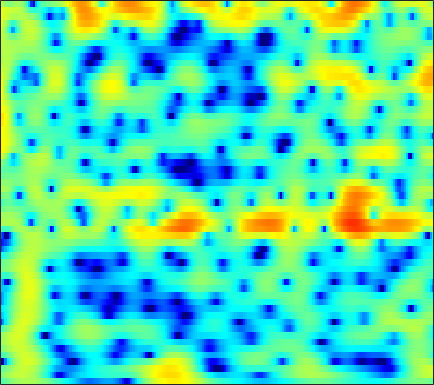

Source data for this figure (header and first rows):
-2.4501, -1.94, -1.284, -0.66547, -0.2302, 0.29329, 0.75124, 1.0486, 1.38, 1.6406, 1.8187, 1.895, 1.9261, 1.8891, 1.8087, 1.6434, 1.4142, 1.2036, 0.86636, 0.47121, 0.034224, -0.32553, -0.84076, -1.3865
0.07074, 0.4917, 1.012, 1.481, 1.794, 2.161, 2.464, 2.644, 2.812, 2.894, 2.881, 2.805, 2.61, 2.301, 1.991, 1.462, 0.7945, 0.1938, -0.7501, -1.882, -3.228, -4.402, -6.236, -8.456
-1.448, -1.144, -0.6161, 0.006469, 0.499, 1.15, 1.751, 2.149, 2.592, 2.914, 3.104, 3.155, 3.097, 2.885, 2.627, 2.142, 1.498, 0.9084, -0.02473, -1.118, -2.369, -3.396, -4.851, -6.368
-27.76, -20.68, -11.04, -6.389, -4.012, -1.645, 0.1143, 1.144, 2.213, 2.982, 3.498, 3.742, 3.87, 3.807, 3.637, 3.263, 2.727, 2.227, 1.431, 0.5079, -0.529, -1.367, -2.551, -3.787
-3.144, -2.699, -1.925, -1.004, -0.2697, 0.6886, 1.558, 2.123, 2.739, 3.176, 3.444, 3.526, 3.477, 3.252, 2.975, 2.457, 1.78, 1.165, 0.2056, -0.9034, -2.172, -3.226, -4.769, -6.45
-0.213, 0.3265, 0.9916, 1.59, 1.994, 2.463, 2.837, 3.053, 3.239, 3.29, 3.205, 3.045, 2.706, 2.216, 1.754, 1.016, 0.1382, -0.6019, -1.693, -2.909, -4.266, -5.383, -7.034, -8.931
0.9134, 1.415, 2.016, 2.531, 2.856, 3.197, 3.421, 3.503, 3.489, 3.321, 2.991, 2.626, 1.981, 1.152, 0.4006, -0.7556, -2.08, -3.151, -4.618, -6.014, -7.168, -7.809, -8.347, -8.602
0.5933, 1.143, 1.834, 2.458, 2.872, 3.328, 3.656, 3.799, 3.845, 3.697, 3.34, 2.918, 2.138, 1.073, 0.06044, -1.633, -3.818, -5.894, -9.592, -15.39, -31.79, -22.91, -14.71, -11.09
-3.187, -2.305, -1.047, 0.1895, 1.044, 2.03, 2.824, 3.272, 3.675, 3.853, 3.795, 3.591, 3.105, 2.374, 1.665, 0.519, -0.8324, -1.947, -3.477, -4.877, -5.946, -6.44, -6.72, -6.686
-14.78, -10.45, -6.36, -3.415, -1.685, 0.1512, 1.558, 2.388, 3.225, 3.775, 4.065, 4.125, 4.005, 3.666, 3.286, 2.621, 1.787, 1.071, 0.009382, -1.162, -2.431, -3.474, -5.007, -6.792
-8.708, -7.451, -5.491, -3.544, -2.202, -0.6015, 0.7486, 1.601, 2.52, 3.202, 3.655, 3.849, 3.926, 3.799, 3.572, 3.104, 2.457, 1.862, 0.9129, -0.2067, -1.513, -2.623, -4.329, -6.289
-6.838, -6.021, -4.745, -3.355, -2.316, -0.9897, 0.2192, 1.025, 1.942, 2.662, 3.18, 3.435, 3.599, 3.563, 3.406, 3.031, 2.474, 1.945, 1.099, 0.1126, -0.9825, -1.854, -3.041, -4.202
-11.15, -9.064, -6.579, -4.464, -3.065, -1.425, -0.008734, 0.8987, 1.929, 2.75, 3.362, 3.679, 3.904, 3.911, 3.771, 3.396, 2.798, 2.209, 1.24, 0.07587, -1.257, -2.333, -3.811, -5.211
-10.99, -9.137, -6.872, -4.876, -3.507, -1.829, -0.316, 0.7037, 1.901, 2.886, 3.634, 4.035, 4.357, 4.423, 4.302, 3.905, 3.236, 2.544, 1.357, -0.1812, -2.141, -3.947, -7.01, -11.21
-7.898, -8.105, -8.039, -7.207, -6.077, -4.115, -2.073, -0.6503, 1.003, 2.332, 3.333, 3.879, 4.337, 4.497, 4.429, 4.093, 3.484, 2.848, 1.763, 0.4019, -1.227, -2.633, -4.71, -6.847
-8.105, -10.51, -16.49, -23.34, -13.9, -7.548, -3.69, -1.595, 0.5276, 2.079, 3.182, 3.755, 4.216, 4.358, 4.273, 3.92, 3.313, 2.712, 1.741, 0.6334, -0.5417, -1.421, -2.502, -3.418
-2.934, -3.307, -3.569, -3.328, -2.749, -1.583, -0.2384, 0.7496, 1.921, 2.858, 3.537, 3.871, 4.066, 3.982, 3.727, 3.143, 2.265, 1.423, 0.07491, -1.488, -3.152, -4.325, -5.537, -6.136
-0.4431, -0.3509, -0.1176, 0.2475, 0.6085, 1.175, 1.794, 2.258, 2.824, 3.289, 3.606, 3.715, 3.673, 3.39, 2.999, 2.217, 1.083, -0.02882, -1.96, -4.598, -8.357, -12.6, -24.57, -18.76
-1.284, -1.033, -0.5977, -0.06713, 0.3643, 0.9691, 1.573, 2.002, 2.508, 2.914, 3.187, 3.288, 3.274, 3.06, 2.757, 2.147, 1.288, 0.4691, -0.8551, -2.432, -4.141, -5.372, -6.574, -6.958
-5.351, -4.753, -3.82, -2.824, -2.063, -1.078, -0.1569, 0.4769, 1.231, 1.853, 2.332, 2.594, 2.796, 2.83, 2.745, 2.487, 2.078, 1.681, 1.063, 0.3846, -0.3054, -0.7941, -1.358, -1.794
-13.17, -11.26, -9.087, -7.188, -5.884, -4.258, -2.781, -1.773, -0.5853, 0.4117, 1.209, 1.679, 2.133, 2.41, 2.513, 2.521, 2.4, 2.237, 1.944, 1.594, 1.21, 0.9291, 0.5708, 0.2482
-16.26, -15.32, -14.01, -12.15, -10.28, -7.645, -5.203, -3.627, -1.874, -0.4958, 0.5588, 1.164, 1.764, 2.161, 2.336, 2.433, 2.392, 2.285, 2.044, 1.723, 1.366, 1.101, 0.7763, 0.5333
-12.55, -14.96, -21.88, -20.62, -13.59, -8.16, -4.717, -2.84, -0.9951, 0.3025, 1.206, 1.664, 2.084, 2.333, 2.431, 2.47, 2.391, 2.228, 1.858, 1.289, 0.5175, -0.1686, -1.01, -1.492
-2.58, -2.879, -3.045, -2.664, -1.994, -0.8807, 0.2542, 0.9359, 1.56, 1.845, 1.752, 1.509, 1.041, 0.626, 0.5205, 0.6757, 0.9972, 1.165, 1.093, 0.4729, -0.953, -2.792, -7.059, -17.11
1.828, 1.79, 1.796, 1.89, 1.984, 2.068, 2.063, 1.937, 1.512, 0.6682, -0.7761, -2.395, -5.765, -11.37, -14.33, -8.659, -4.433, -2.498, -1.041, -0.4758, -0.5699, -0.9658, -1.728, -2.181
1.41, 1.432, 1.496, 1.51, 1.48, 1.383, 1.134, 0.8565, 0.3012, -0.5121, -1.609, -2.656, -4.213, -5.547, -5.807, -4.916, -3.378, -2.253, -1.076, -0.2419, 0.2698, 0.5024, 0.6873, 0.8156
-1.229, -0.792, -0.3651, -0.1372, -0.09244, -0.1712, -0.3674, -0.5732, -0.8707, -1.141, -1.357, -1.473, -1.551, -1.484, -1.323, -0.9589, -0.4734, -0.09364, 0.3971, 0.8012, 1.091, 1.239, 1.386, 1.461
-3.643, -2.45, -1.567, -1.253, -1.33, -1.788, -2.463, -3.003, -3.469, -3.417, -2.842, -2.196, -1.283, -0.4319, 0.1074, 0.6951, 1.135, 1.359, 1.538, 1.571, 1.522, 1.455, 1.357, 1.311
-0.6278, -0.2129, -0.02868, -0.3579, -0.9813, -2.455, -4.986, -7.996, -14.77, -13.81, -7.145, -4.105, -1.432, 0.3441, 1.265, 2.064, 2.44, 2.493, 2.237, 1.674, 0.8445, 0.1052, -0.8325, -1.306
1.808, 1.72, 1.456, 0.9498, 0.3795, -0.6616, -2.017, -3.091, -4.123, -3.913, -2.558, -1.302, 0.2274, 1.404, 2.022, 2.509, 2.591, 2.381, 1.691, 0.4443, -1.593, -3.896, -9.062, -23.88
0.6293, 0.6429, 0.5772, 0.4176, 0.2354, -0.05199, -0.3197, -0.4632, -0.5086, -0.3487, 0.01159, 0.3639, 0.8734, 1.309, 1.544, 1.687, 1.605, 1.358, 0.7933, -0.09098, -1.274, -2.284, -3.573, -4.272
-1.232, -0.9791, -0.7841, -0.7082, -0.6951, -0.6892, -0.645, -0.5685, -0.3846, -0.1143, 0.2206, 0.4857, 0.8211, 1.105, 1.265, 1.373, 1.346, 1.238, 0.9662, 0.5835, 0.1351, -0.2135, -0.6118, -0.8711
-1.83, -1.62, -1.635, -1.846, -2.037, -2.211, -2.163, -1.943, -1.456, -0.8415, -0.2062, 0.2426, 0.765, 1.188, 1.429, 1.654, 1.758, 1.765, 1.674, 1.494, 1.23, 0.9854, 0.6373, 0.2841
0.1507, -0.2813, -1.36, -3.025, -4.612, -6.71, -7.189, -6.059, -3.939, -2.078, -0.6778, 0.1275, 0.9361, 1.531, 1.863, 2.204, 2.446, 2.547, 2.581, 2.47, 2.188, 1.867, 1.292, 0.563
3.993, 3.146, 1.493, -0.9726, -3.555, -7.938, -9.418, -6.827, -3.583, -1.531, -0.3125, 0.2272, 0.6453, 0.9031, 1.111, 1.467, 1.912, 2.245, 2.591, 2.707, 2.525, 2.151, 1.257, -0.1575
6.125, 5.491, 4.46, 3.26, 2.32, 1.198, 0.4147, 0.06186, -0.2471, -0.6345, -1.31, -2.122, -3.634, -5.415, -6.266, -5.649, -3.707, -2.231, -0.7252, 0.2032, 0.5703, 0.4768, -0.1339, -1.35
6.08, 5.653, 4.958, 4.158, 3.515, 2.626, 1.713, 1.008, -0.01111, -1.199, -2.73, -4.228, -6.982, -11.07, -14.38, -12.57, -8.142, -5.769, -3.636, -2.319, -1.614, -1.401, -1.45, -1.815
5.67, 5.308, 4.676, 3.912, 3.275, 2.363, 1.405, 0.6773, -0.2908, -1.259, -2.238, -2.972, -3.879, -4.595, -4.865, -4.763, -4.234, -3.706, -3.028, -2.508, -2.196, -2.086, -2.098, -2.228
5.814, 5.393, 4.632, 3.659, 2.813, 1.583, 0.3422, -0.5181, -1.443, -2.035, -2.297, -2.345, -2.301, -2.171, -2.059, -1.89, -1.732, -1.655, -1.629, -1.727, -1.953, -2.203, -2.6, -2.987
6.769, 6.217, 5.184, 3.77, 2.434, 0.2357, -2.442, -4.657, -6.863, -6.597, -4.757, -3.392, -1.958, -0.9327, -0.4026, 0.03284, 0.1962, 0.1437, -0.1556, -0.7603, -1.678, -2.581, -4.016, -5.521
7.107, 6.49, 5.352, 3.822, 2.363, -0.1045, -3.397, -6.575, -10.65, -9.094, -5.497, -3.46, -1.542, -0.2776, 0.3604, 0.8645, 1.007, 0.8915, 0.4192, -0.4641, -1.868, -3.373, -6.287, -11.15
5.983, 5.378, 4.37, 3.173, 2.173, 0.7682, -0.6031, -1.484, -2.24, -2.407, -2.07, -1.634, -0.9812, -0.3922, -0.04303, 0.2611, 0.3547, 0.2707, -0.07268, -0.6792, -1.574, -2.438, -3.798, -5.215
5.068, 4.383, 3.341, 2.206, 1.355, 0.2933, -0.5998, -1.099, -1.518, -1.662, -1.578, -1.415, -1.122, -0.8059, -0.5889, -0.3503, -0.1846, -0.1261, -0.1367, -0.2664, -0.5059, -0.7429, -1.11, -1.496
4.798, 3.828, 2.322, 0.6235, -0.6835, -2.26, -3.327, -3.671, -3.635, -3.265, -2.797, -2.45, -2.043, -1.691, -1.449, -1.129, -0.7909, -0.5114, -0.111, 0.2715, 0.6013, 0.7961, 0.9677, 1.039
4.914, 3.614, 1.382, -1.62, -4.621, -10.2, -15.44, -12.76, -8.69, -6.381, -5.066, -4.488, -4.072, -3.908, -3.854, -3.722, -3.322, -2.749, -1.685, -0.4441, 0.7411, 1.506, 2.31, 2.848
4.844, 3.73, 1.807, -0.6571, -2.863, -5.972, -8.122, -8.467, -7.987, -7.463, -7.238, -7.263, -7.542, -8.273, -9.307, -11.58, -13.6, -11.86, -7.249, -3.474, -0.7199, 0.828, 2.349, 3.345
4.077, 3.526, 2.475, 1.121, -0.06452, -1.799, -3.618, -5.058, -7.164, -9.521, -11.79, -12.65, -12.27, -11.5, -11.38, -11.97, -12.2, -10.64, -7.042, -3.644, -1.001, 0.5168, 2.038, 3.067
2.929, 2.904, 2.523, 1.774, 0.9977, -0.3321, -2.055, -3.661, -6.415, -10.29, -15.99, -18.68, -14.15, -10.35, -8.498, -6.686, -5.192, -4.104, -2.615, -1.145, 0.1944, 1.06, 1.982, 2.63
2.073, 2.298, 2.295, 1.968, 1.548, 0.7674, -0.2552, -1.148, -2.43, -3.692, -4.691, -5.039, -4.935, -4.337, -3.745, -2.888, -2.048, -1.446, -0.7002, -0.04916, 0.4987, 0.8427, 1.19, 1.405
1.882, 2.077, 2.154, 2.054, 1.867, 1.506, 1.045, 0.6612, 0.1459, -0.3196, -0.6773, -0.8452, -0.9405, -0.8959, -0.7937, -0.6258, -0.4561, -0.3519, -0.2518, -0.2373, -0.3046, -0.4175, -0.62, -0.8571
2.096, 2.189, 2.211, 2.143, 2.04, 1.862, 1.674, 1.532, 1.346, 1.188, 1.071, 0.9892, 0.9046, 0.8166, 0.7399, 0.5918, 0.3673, 0.1297, -0.3015, -0.8649, -1.587, -2.24, -3.232, -4.268
2.418, 2.347, 2.165, 1.913, 1.733, 1.544, 1.453, 1.458, 1.546, 1.682, 1.815, 1.889, 1.932, 1.88, 1.76, 1.493, 1.074, 0.6471, -0.1134, -1.116, -2.431, -3.666, -5.798, -8.752
2.734, 2.304, 1.524, 0.6007, -0.05962, -0.6527, -0.7026, -0.3673, 0.3838, 1.194, 1.872, 2.271, 2.599, 2.711, 2.65, 2.383, 1.906, 1.415, 0.5793, -0.5054, -1.849, -3.038, -4.912, -7.156
3.215, 2.317, 0.5406, -2.131, -5.061, -10.31, -9.658, -5.822, -2.169, 0.1668, 1.688, 2.43, 3.028, 3.262, 3.243, 2.964, 2.436, 1.888, 1.002, -0.03463, -1.168, -2.041, -3.126, -4.003
4.004, 3.237, 1.797, -0.1363, -1.848, -3.761, -3.769, -2.528, -0.5706, 0.9772, 2.04, 2.531, 2.877, 2.897, 2.728, 2.286, 1.595, 0.8983, -0.2735, -1.656, -3.163, -4.271, -5.405, -5.881
4.442, 4.136, 3.57, 2.921, 2.456, 1.992, 1.818, 1.849, 1.998, 2.144, 2.126, 2.005, 1.663, 1.165, 0.7067, 0.04838, -0.729, -1.446, -2.787, -4.809, -7.889, -11.4, -17.96, -15.63
4.356, 4.191, 3.875, 3.535, 3.34, 3.15, 3.029, 2.927, 2.682, 2.253, 1.526, 0.752, -0.6327, -2.222, -3.269, -4, -3.912, -3.668, -3.63, -4.234, -5.56, -6.821, -8.175, -7.959
2.389, 1.698, 0.7303, 0.07052, -0.01607, 0.359, 0.9177, 1.265, 1.454, 1.154, 0.2857, -0.912, -3.45, -7.943, -14.83, -19.4, -8.77, -5.617, -3.229, -1.92, -1.268, -0.9739, -0.6716, -0.3292
